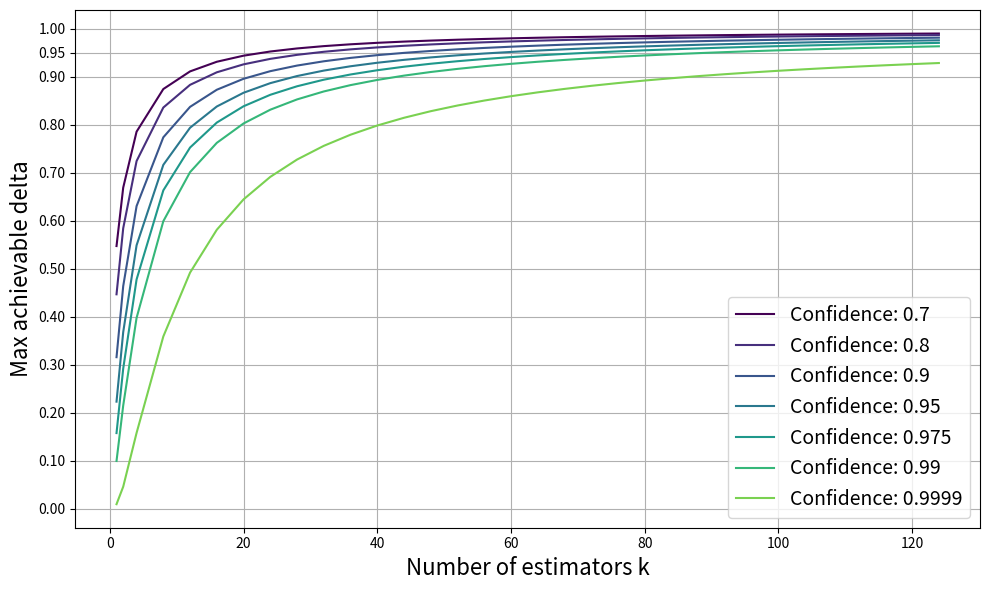

Generate this figure with matplotlib: (Note: this script raises an exception after producing the figure.)
import scipy.stats as stats
import pandas as pd

confidence = 0.95
a = 1
b = 1

print(stats.beta.ppf(0.025, a, b))

import matplotlib.pyplot as plt
import numpy as np

k = [1, 2] + [i for i in range(4, 128, 4)]
conf = [0.7,  0.8,  0.9, 0.95, 0.975, 0.99, 0.9999]

maxdeltas = []

for c in conf:
    deltas = []
    for i in k:
        lb = stats.beta.ppf(1 - c, a + i, b)
        deltas.append(lb)
    maxdeltas.append(deltas)
    
    
fig, ax = plt.subplots(figsize=(10, 6))
colors = plt.cm.viridis(np.linspace(0, 0.8, len(conf)))
for i, c in enumerate(conf):
    ax.plot(k, maxdeltas[i], label=f'Confidence: {c}', color=colors[i])
    
ax.set_xlabel('Number of estimators k', fontsize=16)
ax.set_ylabel('Max achievable delta', fontsize=16)
ax.set_yticks([0, 0.1, 0.2, 0.3, 0.4, 0.5, 0.6, 0.7, 0.8, 0.9, 0.95, 1])

# plt.grid(axis='y')
plt.grid()
plt.legend(fontsize=14)
plt.tight_layout()
plt.savefig('images/betarob/max_delta_analysis.png', dpi=300, bbox_inches='tight')
plt.show()



k = [1, 2] + [i for i in range(4, 128, 8)]
conf = [0.7,  0.8,  0.9, 0.95, 0.975, 0.99, 0.999]

maxdeltas = []

for c in conf:
    deltas = []
    for i in k:
        lb, rb = stats.beta.interval(c, a + i, b)
        deltas.append(lb)
    maxdeltas.append(deltas)

# Create also latex table for the max deltas for the different confidence levels
df = pd.DataFrame(maxdeltas, index=conf, columns=k)
# Index name
df.index.name = 'Confidence'
# Create latex table
df.T.to_latex('images/betarob/max_delta_analysis.tex', float_format="%.3f", label='tab:maxdelta', caption='Max achievable delta-Robustness for different alpha-confidence levels')

print(df)